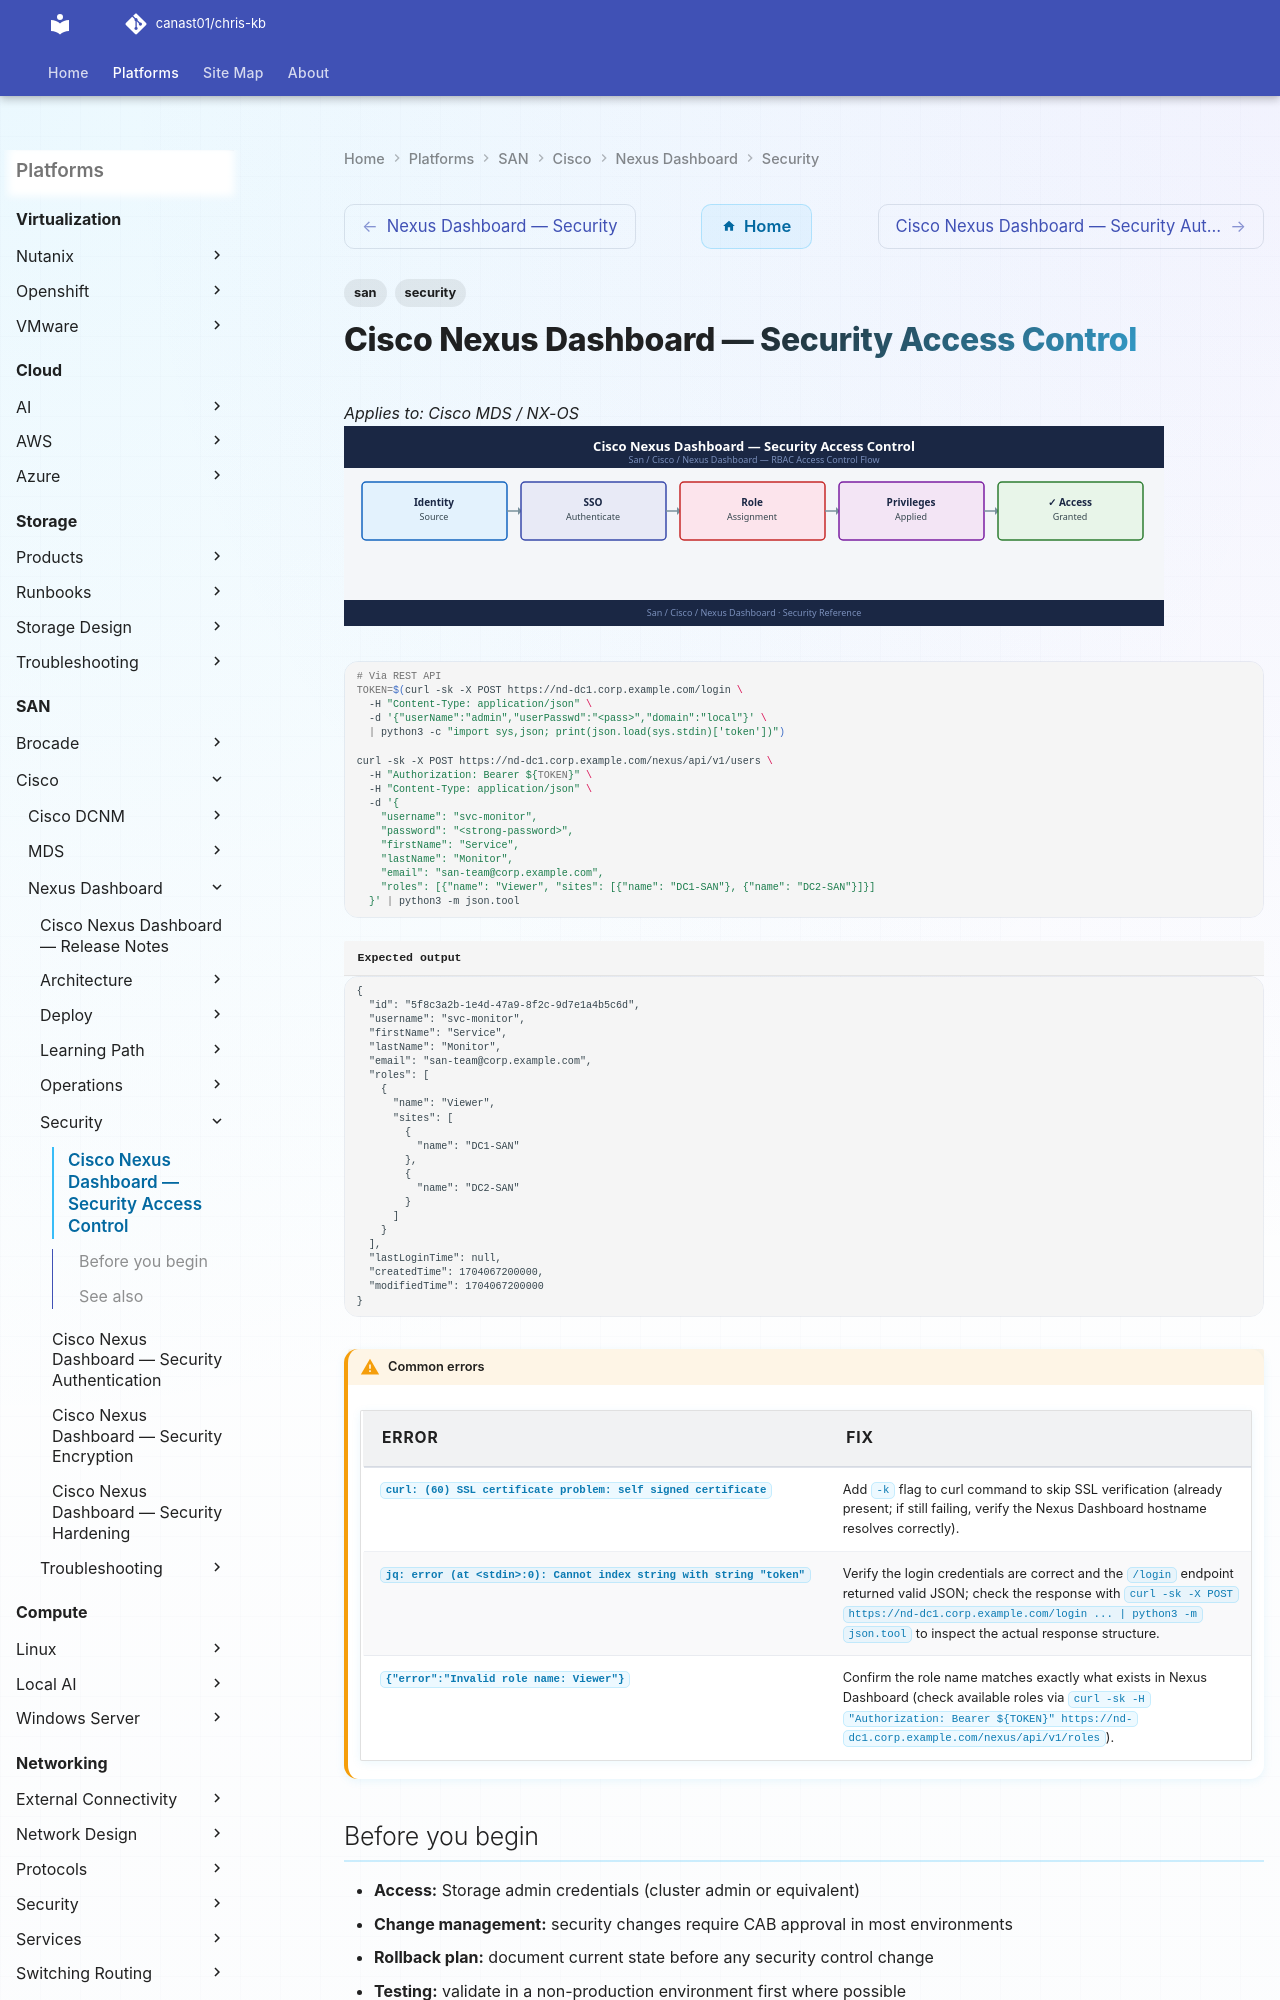

repository: canast01/chris-kb · page: san/cisco/nexus-dashboard/security/access-control/index.html · generator: mkdocs

---
tags:
  - san
  - security
---
# Cisco Nexus Dashboard — Security Access Control

*Applies to: Cisco MDS / NX-OS*
![Cisco Nexus Dashboard — Security Access Control](../../../../assets/san-cisco-nexus-dashboard-security-access-control.svg)

```bash
# Via REST API
TOKEN=$(curl -sk -X POST https://nd-dc1.corp.example.com/login \
  -H "Content-Type: application/json" \
  -d '{"userName":"admin","userPasswd":"<pass>","domain":"local"}' \
  | python3 -c "import sys,json; print(json.load(sys.stdin)['token'])")

curl -sk -X POST https://nd-dc1.corp.example.com/nexus/api/v1/users \
  -H "Authorization: Bearer ${TOKEN}" \
  -H "Content-Type: application/json" \
  -d '{
    "username": "svc-monitor",
    "password": "<strong-password>",
    "firstName": "Service",
    "lastName": "Monitor",
    "email": "san-team@corp.example.com",
    "roles": [{"name": "Viewer", "sites": [{"name": "DC1-SAN"}, {"name": "DC2-SAN"}]}]
  }' | python3 -m json.tool
```
